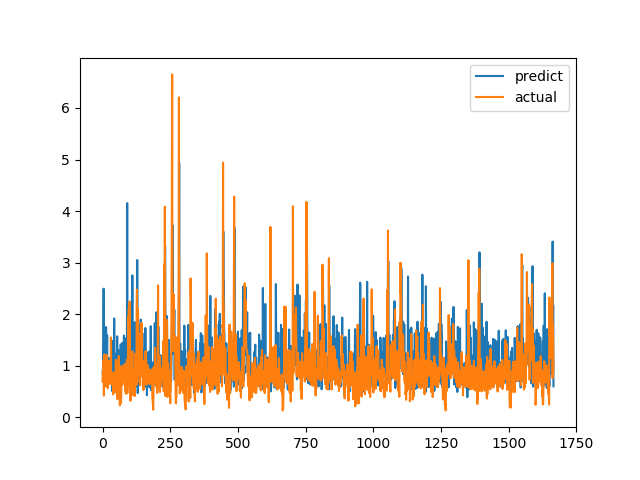

The file beside this chart, header and first rows:
predict, actual
0.8697, 0.6915
0.8993, 0.8558
1.044, 0.7094
1.492, 1.015
2.494, 1.116
1.172, 0.4183
0.6663, 1.002
1.625, 1.219
1.124, 1.143
0.953, 0.6528
1.026, 0.6747
0.7875, 0.601
0.8686, 0.6695
1.75, 0.6538
0.8811, 0.7814
1.005, 1.206
1.183, 0.8469
1.59, 0.8286
0.6759, 0.6482
0.6041, 0.5624
0.8067, 0.7183
0.6532, 1.1
1.149, 0.9542
0.7636, 0.729
0.7501, 0.6694
0.9791, 0.8631
0.8088, 0.6465
0.9941, 0.8223
0.7993, 0.9236
1.144, 0.8301
0.8486, 1.067
0.8933, 1.546
1.367, 0.6827
0.7426, 0.6386
1.478, 0.6464
0.5085, 0.6881
0.8293, 0.7274
1.476, 0.65
0.9139, 0.8694
0.5944, 0.4409
0.9267, 0.4519
1.043, 0.7575
0.9919, 0.4952
1.917, 0.6851
0.8643, 0.7244
1.003, 0.8654
1.047, 0.74
0.9621, 0.8071
1.024, 0.8204
1.054, 1.114
1.063, 1.109
1.24, 0.4751
0.8216, 1.039
1.086, 0.9458
1.57, 0.7878
0.6302, 0.3505
0.7564, 0.9368
0.661, 0.9868
1.305, 0.647
1.062, 1.03
... 1,606 more rows
